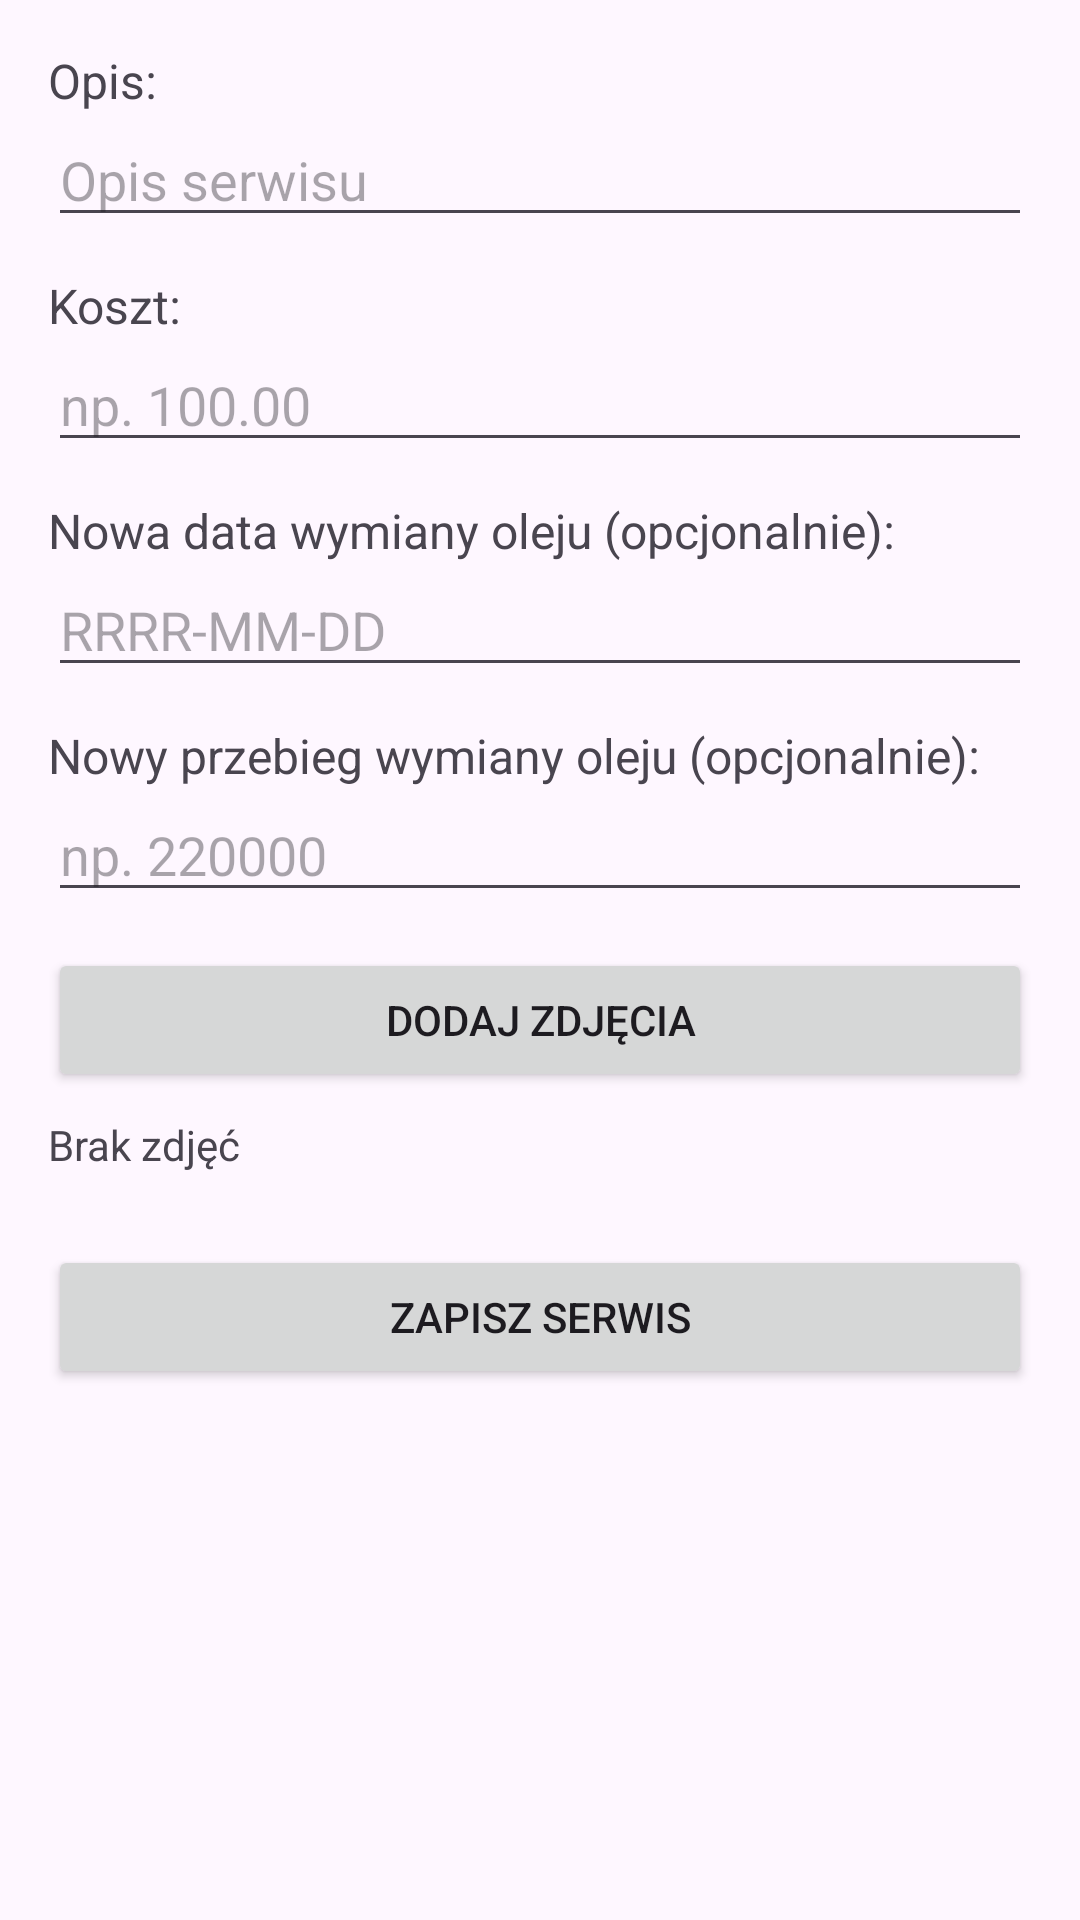

Write the Android layout XML for this screen, with the resource values it uses.
<!-- AndroidManifest.xml: application theme Theme.PartnerTaxiKierowca -->
<!-- res/layout/activity_service.xml -->
<?xml version="1.0" encoding="utf-8"?>
<ScrollView xmlns:android="http://schemas.android.com/apk/res/android"
    android:layout_width="match_parent"
    android:layout_height="match_parent"
    android:padding="16dp">

    <LinearLayout
        android:layout_width="match_parent"
        android:layout_height="wrap_content"
        android:orientation="vertical">

        <TextView
            android:layout_width="wrap_content"
            android:layout_height="wrap_content"
            android:text="Opis:"
            android:textSize="16sp"/>

        <EditText
            android:id="@+id/editDescription"
            android:layout_width="match_parent"
            android:layout_height="wrap_content"
            android:hint="Opis serwisu"/>

        <TextView
            android:layout_width="wrap_content"
            android:layout_height="wrap_content"
            android:layout_marginTop="12dp"
            android:text="Koszt:"
            android:textSize="16sp"/>

        <EditText
            android:id="@+id/editCost"
            android:layout_width="match_parent"
            android:layout_height="wrap_content"
            android:inputType="numberDecimal"
            android:hint="np. 100.00"/>

        <TextView
            android:layout_width="wrap_content"
            android:layout_height="wrap_content"
            android:layout_marginTop="12dp"
            android:text="Nowa data wymiany oleju (opcjonalnie):"
            android:textSize="16sp"/>

        <EditText
            android:id="@+id/editOilChangeDate"
            android:layout_width="match_parent"
            android:layout_height="wrap_content"
            android:hint="RRRR-MM-DD"/>

        <TextView
            android:layout_width="wrap_content"
            android:layout_height="wrap_content"
            android:layout_marginTop="12dp"
            android:text="Nowy przebieg wymiany oleju (opcjonalnie):"
            android:textSize="16sp"/>

        <EditText
            android:id="@+id/editOilChangeMileage"
            android:layout_width="match_parent"
            android:layout_height="wrap_content"
            android:hint="np. 220000"
            android:inputType="number"/>

        <Button
            android:id="@+id/btnSelectPhotos"
            android:layout_width="match_parent"
            android:layout_height="wrap_content"
            android:layout_marginTop="12dp"
            android:text="Dodaj zdjęcia"/>

        <TextView
            android:id="@+id/tvPhotosCount"
            android:layout_width="wrap_content"
            android:layout_height="wrap_content"
            android:layout_marginTop="8dp"
            android:text="Brak zdjęć"/>

        <Button
            android:id="@+id/btnSaveService"
            android:layout_width="match_parent"
            android:layout_height="wrap_content"
            android:layout_marginTop="24dp"
            android:text="Zapisz serwis"/>

    </LinearLayout>
</ScrollView>
<!-- resources referenced by this layout -->
<resources>
  <style name="Theme.PartnerTaxiKierowca" parent="Base.Theme.PartnerTaxiKierowca" />
  <style name="Base.Theme.PartnerTaxiKierowca" parent="Theme.Material3.DayNight.NoActionBar">
          
          <item name="colorPrimary">@color/colorPrimary</item>
          <item name="colorOnPrimary">@color/colorOnPrimary</item>
          <item name="colorSecondary">@color/colorSecondary</item>
          <item name="colorPrimaryContainer">@color/colorPrimaryContainer</item>
      </style>
  <color name="colorPrimary">#6750A4</color>
  <color name="colorOnPrimary">#FFFFFFFF</color>
  <color name="colorSecondary">#625B71</color>
  <color name="colorPrimaryContainer">#EADDFF</color>
</resources>
